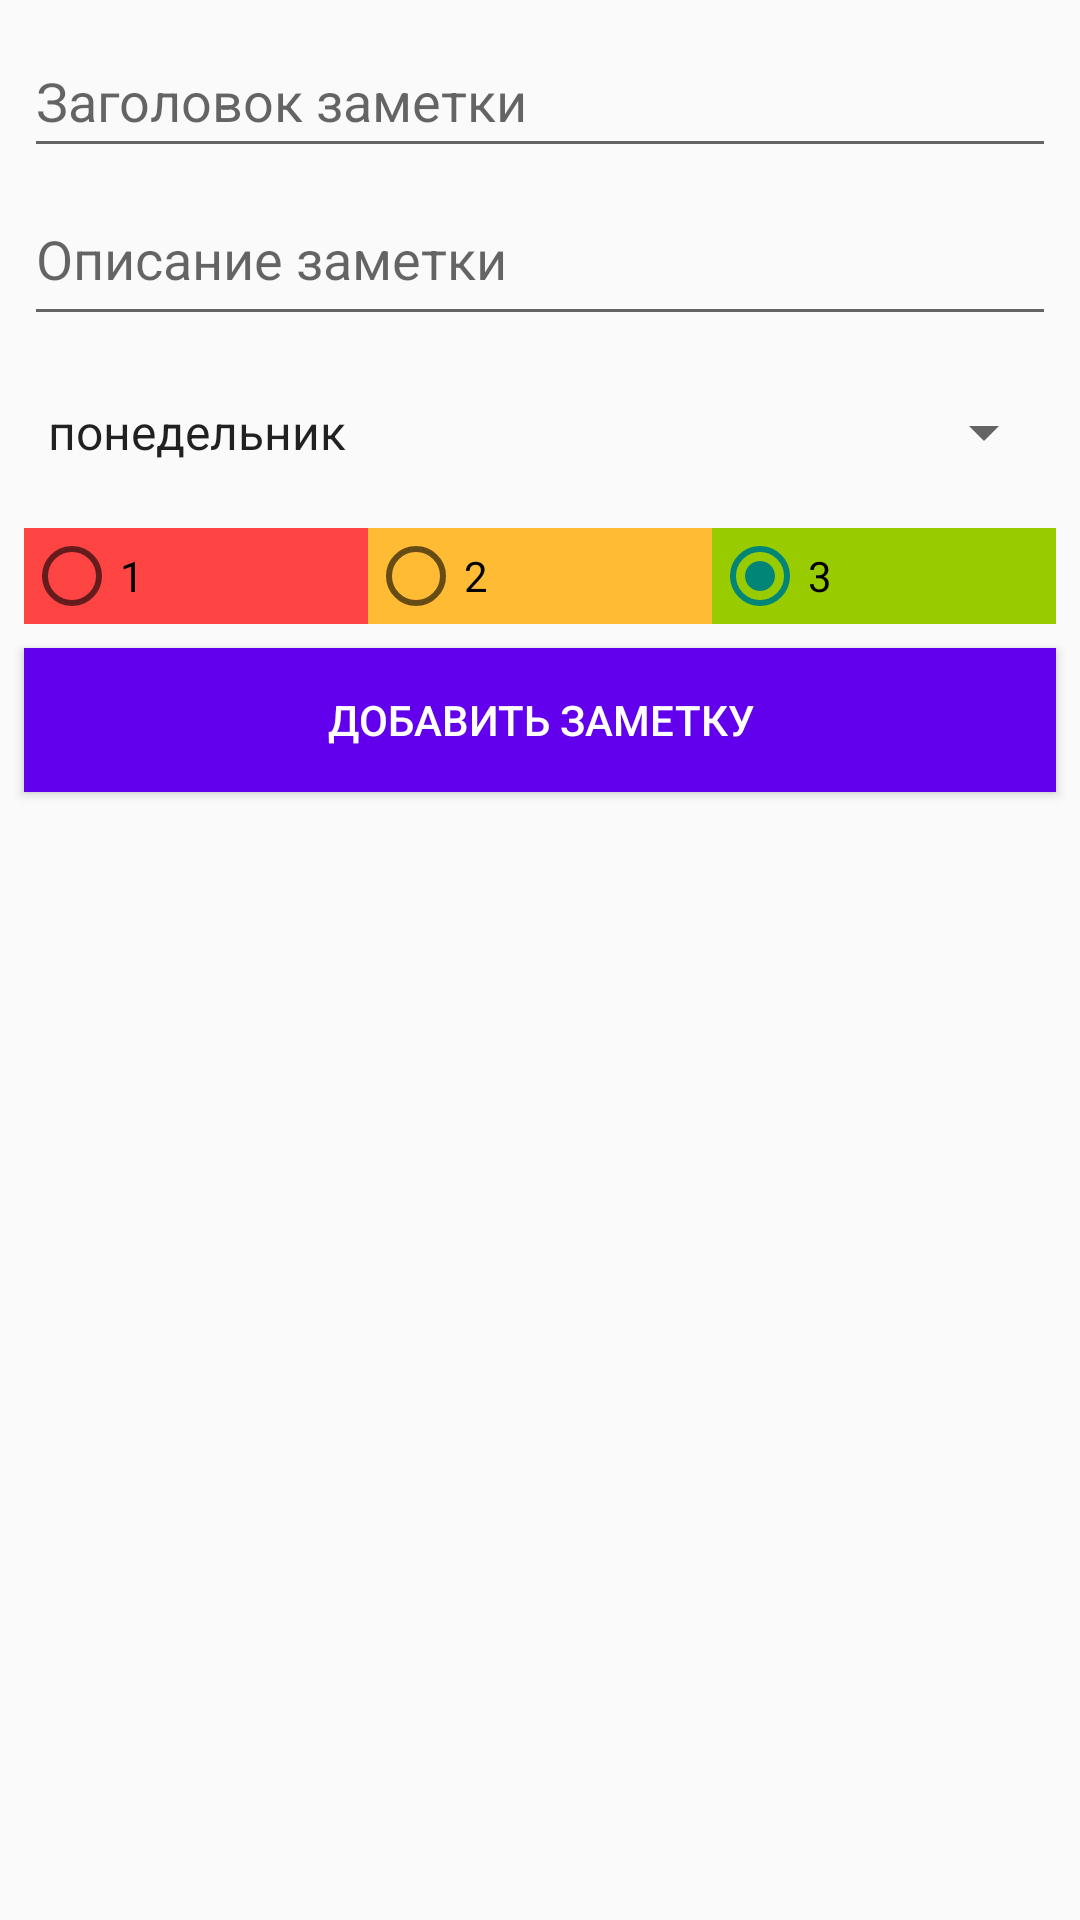

This screen was rendered from an Android layout file. Write that file and the resources it references.
<!-- AndroidManifest.xml: application theme Theme.Notes -->
<!-- res/layout/activity_add_note.xml -->
<?xml version="1.0" encoding="utf-8"?>
<androidx.constraintlayout.widget.ConstraintLayout xmlns:android="http://schemas.android.com/apk/res/android"
    xmlns:app="http://schemas.android.com/apk/res-auto"
    xmlns:tools="http://schemas.android.com/tools"
    android:layout_width="match_parent"
    android:layout_height="match_parent"
    tools:context=".AddNote">

    <EditText
        android:id="@+id/editTextTitle"
        android:layout_width="0dp"
        android:layout_height="wrap_content"
        android:layout_margin="8dp"
        android:ems="10"
        android:inputType="textPersonName"
        android:minHeight="48dp"
        android:hint="@string/hint_title"
        app:layout_constraintEnd_toEndOf="parent"
        app:layout_constraintStart_toStartOf="parent"
        app:layout_constraintTop_toTopOf="parent" />

    <EditText
        android:id="@+id/editTextDescription"
        android:hint="@string/hint_desc"
        android:layout_width="0dp"
        android:layout_height="wrap_content"
        android:layout_margin="8dp"
        android:ems="10"
        android:gravity="start|top"
        android:inputType="textMultiLine"
        android:minHeight="48dp"
        app:layout_constraintEnd_toEndOf="parent"
        app:layout_constraintStart_toStartOf="parent"
        app:layout_constraintTop_toBottomOf="@+id/editTextTitle" />

    <Spinner
        android:id="@+id/spinnerDayOfWeek"
        android:entries="@array/days_of_week"
        android:layout_width="0dp"
        android:layout_height="wrap_content"
        android:layout_margin="8dp"
        android:minHeight="48dp"
        app:layout_constraintEnd_toEndOf="parent"
        app:layout_constraintStart_toStartOf="parent"
        app:layout_constraintTop_toBottomOf="@+id/editTextDescription" />

    <RadioGroup
        android:id="@+id/radioGroupPriority"
        android:layout_width="0dp"
        android:layout_height="wrap_content"
        android:layout_margin="8dp"
        android:orientation="horizontal"
        app:layout_constraintEnd_toEndOf="parent"
        app:layout_constraintStart_toStartOf="parent"
        app:layout_constraintTop_toBottomOf="@+id/spinnerDayOfWeek">

        <RadioButton
            android:id="@+id/radioButton1"
            android:layout_width="wrap_content"
            android:layout_height="wrap_content"
            android:layout_weight="1"
            android:background="@android:color/holo_red_light"
            android:text="@string/priority_1" />

        <RadioButton
            android:id="@+id/radioButton2"
            android:layout_width="wrap_content"
            android:layout_height="wrap_content"
            android:layout_weight="1"
            android:background="@android:color/holo_orange_light"
            android:text="@string/priority_2" />

        <RadioButton
            android:id="@+id/radioButton3"
            android:checked="true"
            android:layout_width="wrap_content"
            android:layout_height="wrap_content"
            android:layout_weight="1"
            android:background="@android:color/holo_green_light"
            android:text="@string/priority_3" />
    </RadioGroup>

    <Button
        android:id="@+id/btnSaveNote"
        android:layout_width="0dp"
        android:layout_height="wrap_content"
        android:layout_margin="8dp"
        android:onClick="onClickSaveNote"
        android:background="@color/purple_500"
        android:text="@string/btn_save_note"
        android:textColor="@color/white"
        app:layout_constraintEnd_toEndOf="parent"
        app:layout_constraintStart_toStartOf="parent"
        app:layout_constraintTop_toBottomOf="@+id/radioGroupPriority" />
</androidx.constraintlayout.widget.ConstraintLayout>
<!-- resources referenced by this layout -->
<resources>
  <string-array name="days_of_week">
          <item>понедельник</item>
          <item>вторник</item>
          <item>среда</item>
          <item>четверг</item>
          <item>пятница</item>
          <item>суббота</item>
          <item>воскресенье</item>
      </string-array>
  <string name="btn_save_note">Добавить заметку</string>
  <string name="hint_desc">Описание заметки</string>
  <string name="hint_title">Заголовок заметки</string>
  <string name="priority_1">1</string>
  <string name="priority_2">2</string>
  <string name="priority_3">3</string>
  <style name="Theme.Notes" parent="Theme.AppCompat.DayNight.DarkActionBar">
          
          <item name="colorPrimary">@color/purple_500</item>
          <item name="colorPrimaryVariant">@color/purple_700</item>
          <item name="colorOnPrimary">@color/white</item>
          
          <item name="colorSecondary">@color/teal_200</item>
          <item name="colorSecondaryVariant">@color/teal_700</item>
          <item name="colorOnSecondary">@color/black</item>
          
          <item name="android:statusBarColor" tools:targetApi="l">?attr/colorPrimaryVariant</item>
          
      </style>
  <!-- not gathered from this repository: default colours our renderer supplied (Android Studio template values) -->
  <color name="purple_500">#FF6200EE</color>
  <color name="purple_700">#FF3700B3</color>
  <color name="teal_200">#FF03DAC5</color>
  <color name="teal_700">#FF018786</color>
  <color name="black">#FF000000</color>
  <color name="white">#FFFFFFFF</color>
</resources>
